Image classification data set "recortes" (Dxnn017/fruit-detector-pricer on GitHub). Class labels (10): apple red 1, banana 1, cantaloupe 2, cocos 1, granadilla 1, kiwi 1, maracuja 1, peach 2, pear forelle 1, pineapple mini 1.

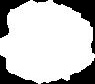
Label: pineapple mini 1

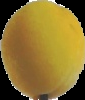
Label: peach 2

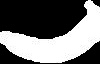
Label: banana 1

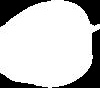
Label: apple red 1

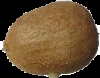
Label: kiwi 1

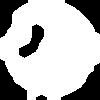
Label: maracuja 1
